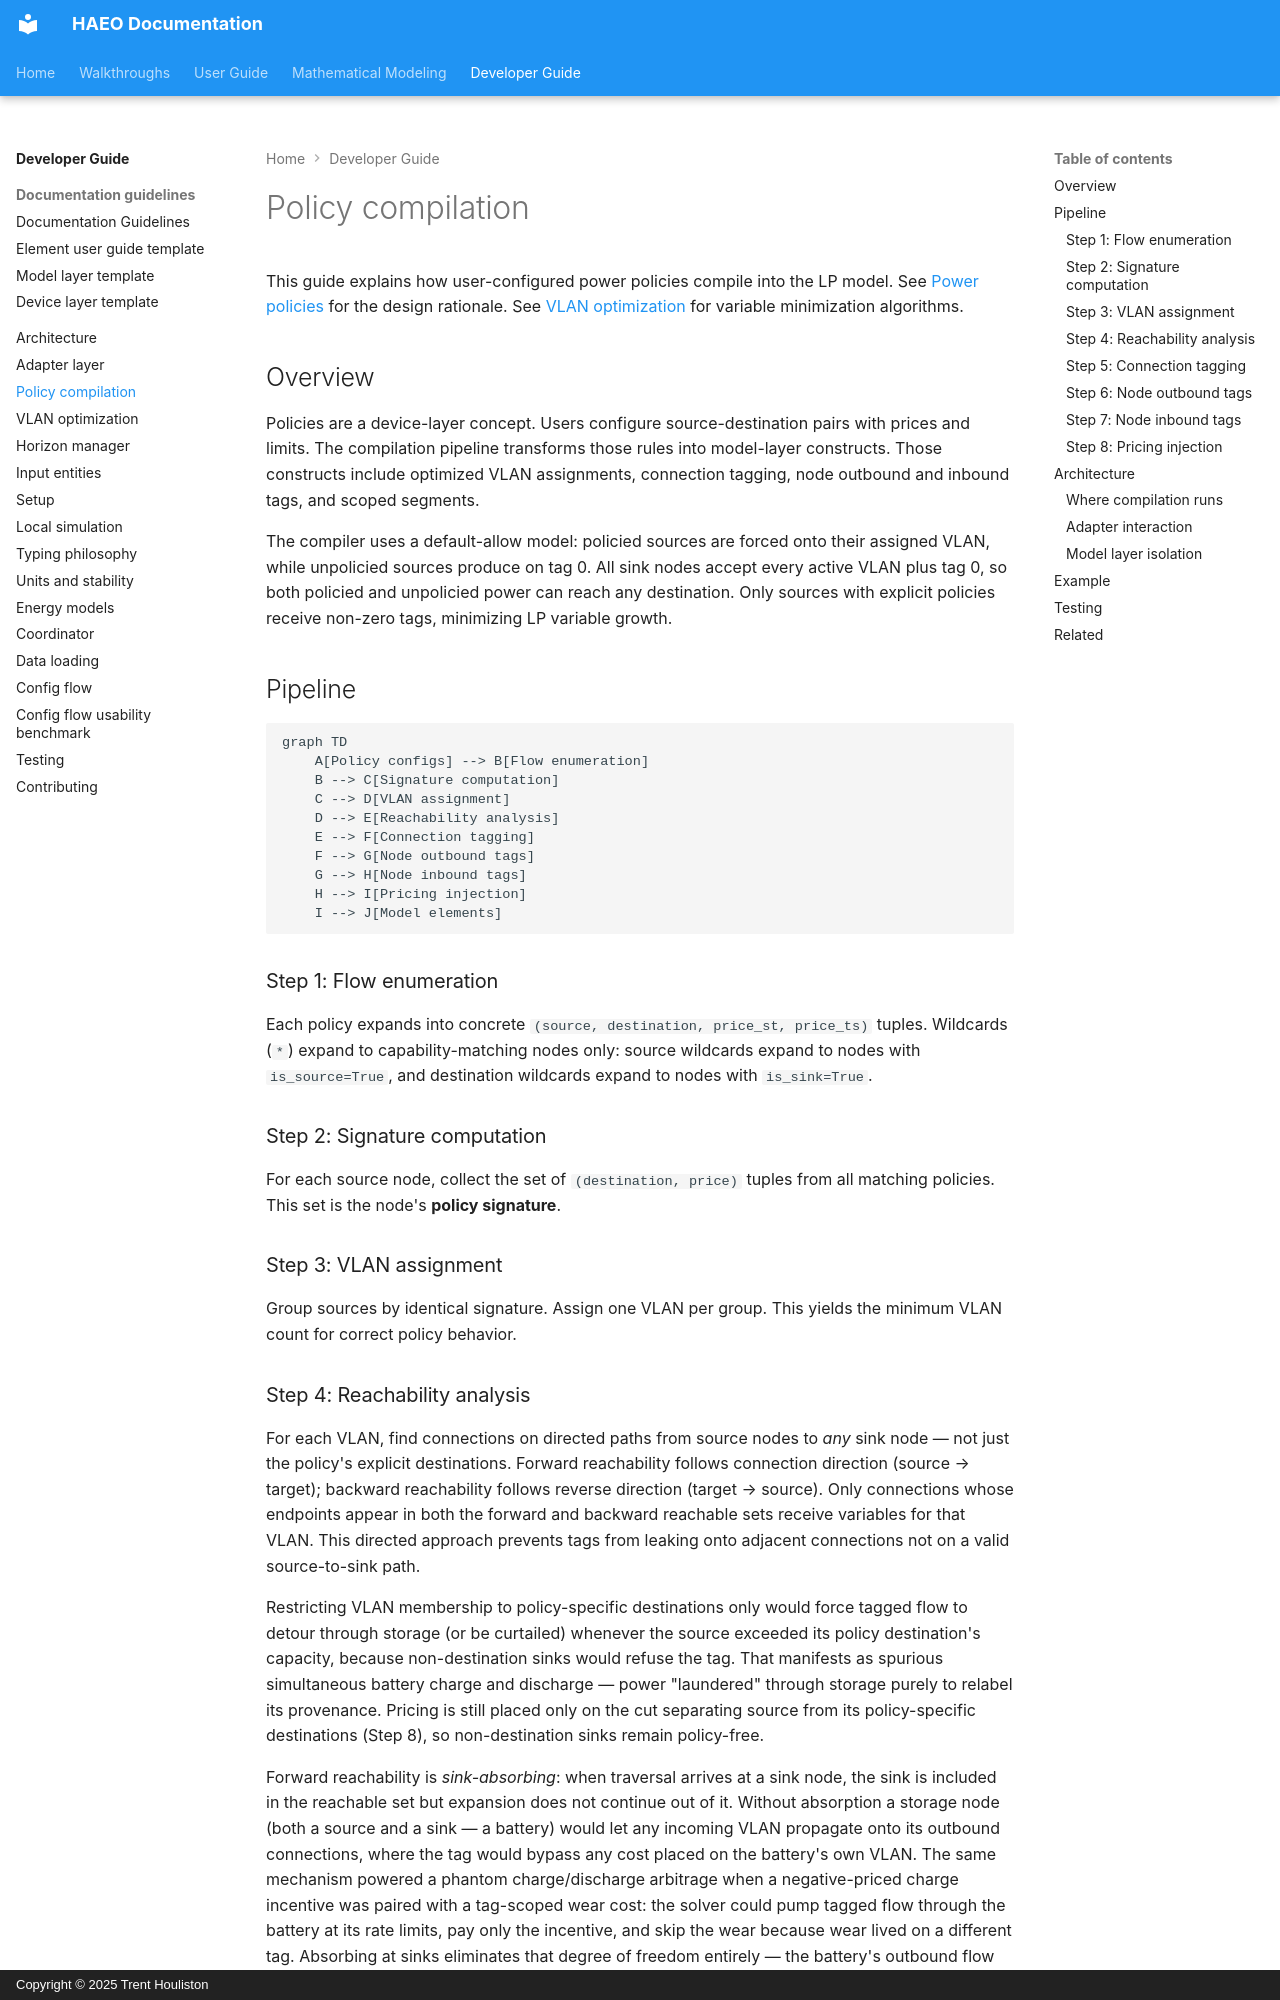

repository: hass-energy/haeo · page: developer-guide/policy-compilation/index.html · generator: mkdocs · copyright: Copyright © 2025 Trent Houliston

# Policy compilation

This guide explains how user-configured power policies compile into the LP model.
See [Power policies](../modeling/tagged-power.md) for the design rationale.
See [VLAN optimization](vlan-optimization.md) for variable minimization algorithms.

## Overview

Policies are a device-layer concept.
Users configure source-destination pairs with prices and limits.
The compilation pipeline transforms those rules into model-layer constructs.
Those constructs include optimized VLAN assignments, connection tagging, node outbound and inbound tags, and scoped segments.

The compiler uses a default-allow model: policied sources are forced onto their assigned VLAN, while unpolicied sources produce on tag 0.
All sink nodes accept every active VLAN plus tag 0, so both policied and unpolicied power can reach any destination.
Only sources with explicit policies receive non-zero tags, minimizing LP variable growth.

## Pipeline

```mermaid
graph TD
    A[Policy configs] --> B[Flow enumeration]
    B --> C[Signature computation]
    C --> D[VLAN assignment]
    D --> E[Reachability analysis]
    E --> F[Connection tagging]
    F --> G[Node outbound tags]
    G --> H[Node inbound tags]
    H --> I[Pricing injection]
    I --> J[Model elements]
```

### Step 1: Flow enumeration

Each policy expands into concrete `(source, destination, price_st, price_ts)` tuples.
Wildcards (`*`) expand to capability-matching nodes only: source wildcards expand to
nodes with `is_source=True`, and destination wildcards expand to nodes with `is_sink=True`.

### Step 2: Signature computation

For each source node, collect the set of `(destination, price)` tuples from all matching policies.
This set is the node's **policy signature**.

### Step 3: VLAN assignment

Group sources by identical signature.
Assign one VLAN per group.
This yields the minimum VLAN count for correct policy behavior.
